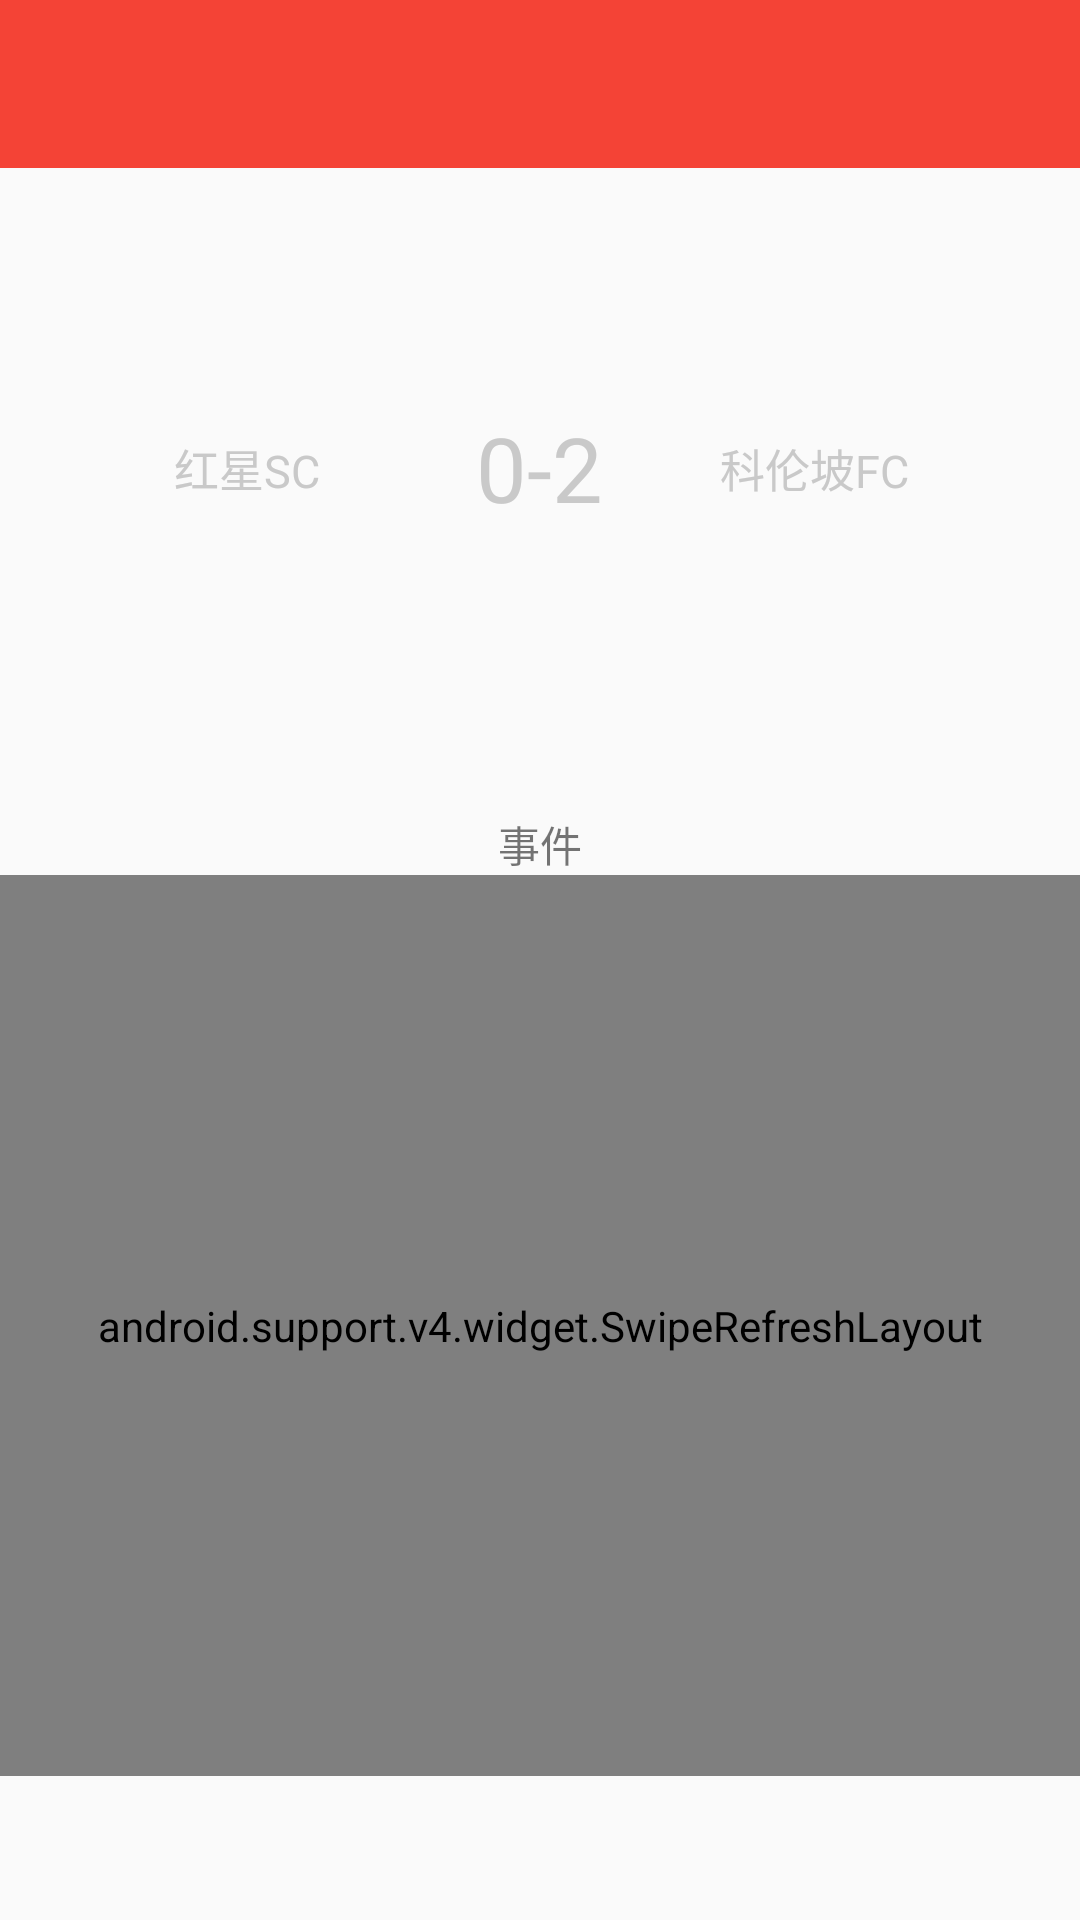

The Android layout XML behind this screen, and the referenced resources:
<!-- AndroidManifest.xml: application theme AppTheme -->
<!-- res/layout/first_detail.xml -->
<?xml version="1.0" encoding="utf-8"?>
<FrameLayout xmlns:android="http://schemas.android.com/apk/res/android"
    android:layout_width="match_parent"
    android:layout_height="match_parent">

    <LinearLayout
        android:layout_width="match_parent"
        android:layout_marginBottom="@dimen/bottombar_height"
        android:layout_height="match_parent"
        android:orientation="vertical">
        <include layout="@layout/toolbar"/>
        <RelativeLayout
            android:layout_width="match_parent"
            android:layout_height="200dp"
            android:orientation="vertical"
            android:paddingBottom="8dp"
            android:paddingLeft="12dp"
            android:paddingRight="12dp"
            android:paddingTop="8dp"
            android:background="@drawable/timg"   >

            <TextView
                android:id="@+id/tv_name"
                android:layout_width="wrap_content"
                android:layout_height="wrap_content"

                android:layout_above="@+id/img_avatar"
                android:layout_alignStart="@+id/img_avatar"
                android:textColor="@android:color/black"
                android:textSize="8sp" />

            <TextView
                android:id="@+id/tv_msg"
                android:layout_width="wrap_content"
                android:layout_height="wrap_content"
                android:layout_above="@+id/tv_time"
                android:layout_centerHorizontal="true"
                android:layout_centerInParent="true"
                android:layout_centerVertical="true"
                android:layout_marginLeft="100dp"
                android:textSize="10sp"
            />

            <TextView
                android:id="@+id/tv_time"
                android:layout_width="wrap_content"
                android:layout_height="wrap_content"
                android:layout_centerHorizontal="true"

                android:layout_centerVertical="true"
                android:text="0-2"
                android:textColor="@color/tab_unselect"
                android:textSize="30sp" />

            <TextView
                android:id="@+id/hometeam"
                android:layout_width="wrap_content"
                android:layout_height="wrap_content"
                android:layout_centerVertical="true"
                android:layout_marginEnd="52dp"
                android:layout_toStartOf="@+id/tv_time"
                android:text="红星SC"
                android:textColor="@color/tab_unselect"
                android:textSize="15sp" />

            <TextView
                android:id="@+id/awayteam"
                android:layout_width="wrap_content"
                android:layout_height="wrap_content"
                android:layout_centerVertical="true"
                android:layout_marginStart="39dp"
                android:layout_toEndOf="@+id/tv_time"
                android:text="科伦坡FC"
                android:textColor="@color/tab_unselect"
                android:textSize="15sp" />
        </RelativeLayout>

        <TextView
    android:layout_width="wrap_content"
    android:layout_height="wrap_content"
    android:layout_gravity="center"
            android:layout_marginTop="15dp"
    android:gravity="center"
    android:text="事件"/>
        <android.support.v4.widget.SwipeRefreshLayout
            android:id="@+id/refresh_layout1"
            android:layout_width="match_parent"
            android:layout_height="match_parent">

            <android.support.v7.widget.RecyclerView
                android:id="@+id/recy"
                android:layout_width="match_parent"
                android:layout_height="0dp"
                android:layout_alignParentTop="true"
                android:layout_centerHorizontal="true"
                android:layout_marginTop="23dp"
                android:textColor="@android:color/black"
                android:layout_weight="1"
                android:background="@android:color/white" />
        </android.support.v4.widget.SwipeRefreshLayout>
    </LinearLayout>




</FrameLayout>
<!-- res/layout/toolbar.xml (included above) -->
<?xml version="1.0" encoding="utf-8"?>
<android.support.design.widget.AppBarLayout
    xmlns:android="http://schemas.android.com/apk/res/android"
    xmlns:app="http://schemas.android.com/apk/res-auto"
    android:layout_width="match_parent"
    android:layout_height="wrap_content"
    android:theme="@style/AppTheme.AppBarOverlay">

    <android.support.v7.widget.Toolbar
        android:id="@+id/toolbar"
        android:layout_width="match_parent"
        android:layout_height="?attr/actionBarSize"
        android:background="?attr/colorPrimary"
        android:theme="@style/ThemeOverlay.AppCompat.Dark.ActionBar"
        app:popupTheme="@style/AppTheme.NoActionBar.PopupOverlay"
        app:titleTextAppearance="@style/Toolbar_TextAppearance_White"/>
</android.support.design.widget.AppBarLayout>

<!-- resources referenced by this layout -->
<resources>
  <color name="tab_unselect">#c9c9c9</color>
  <dimen name="bottombar_height">48dp</dimen>
  <style name="AppTheme.AppBarOverlay" parent="ThemeOverlay.AppCompat.Dark.ActionBar" />
  <style name="AppTheme.NoActionBar.PopupOverlay" parent="ThemeOverlay.AppCompat.Light" />
  <style name="Toolbar_TextAppearance_White">
          <item name="android:textSize">18sp</item>
          <item name="android:textColor">@android:color/white</item>
      </style>
  <style name="AppTheme" parent="Theme.AppCompat.Light.NoActionBar">
          
          <item name="colorPrimary">@color/colorPrimary</item>
          <item name="colorPrimaryDark">@color/colorPrimaryDark</item>
          <item name="colorAccent">@color/colorAccent</item>
      </style>
  <color name="colorPrimary">#F44336</color>
  <color name="colorPrimaryDark">#D32F2F</color>
  <color name="colorAccent">#536DFE</color>
</resources>
